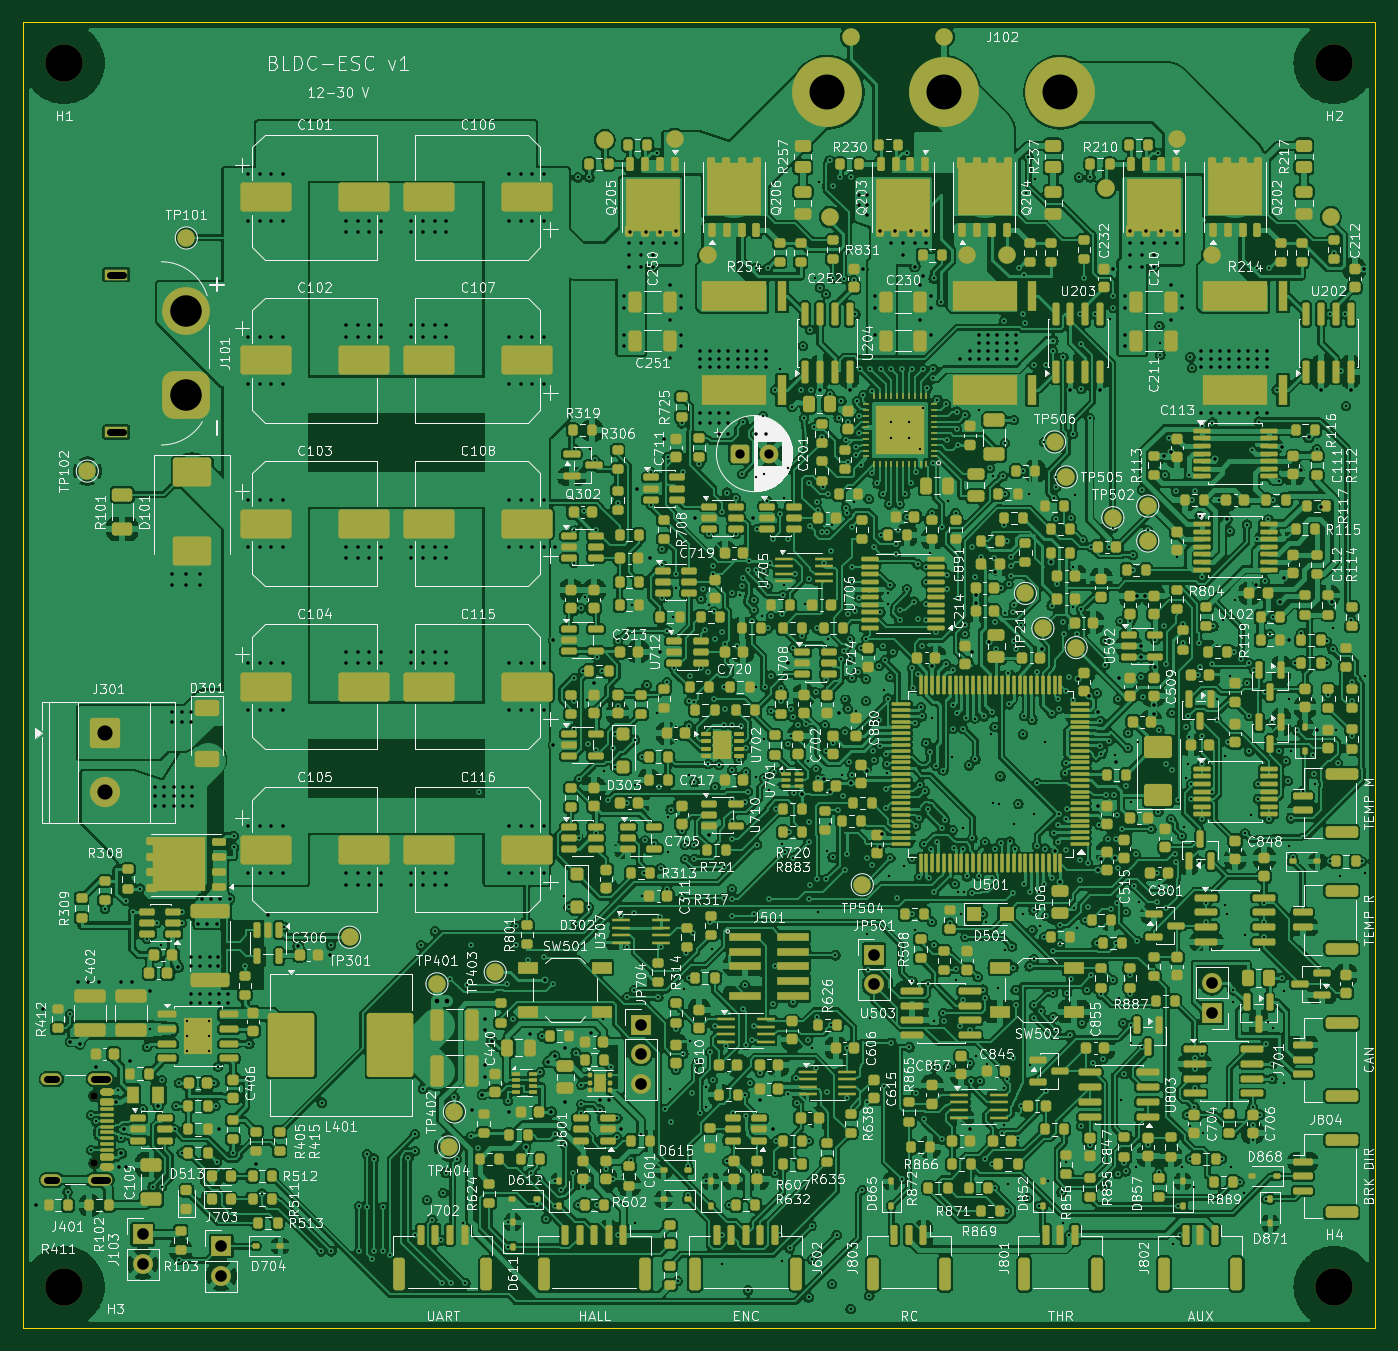
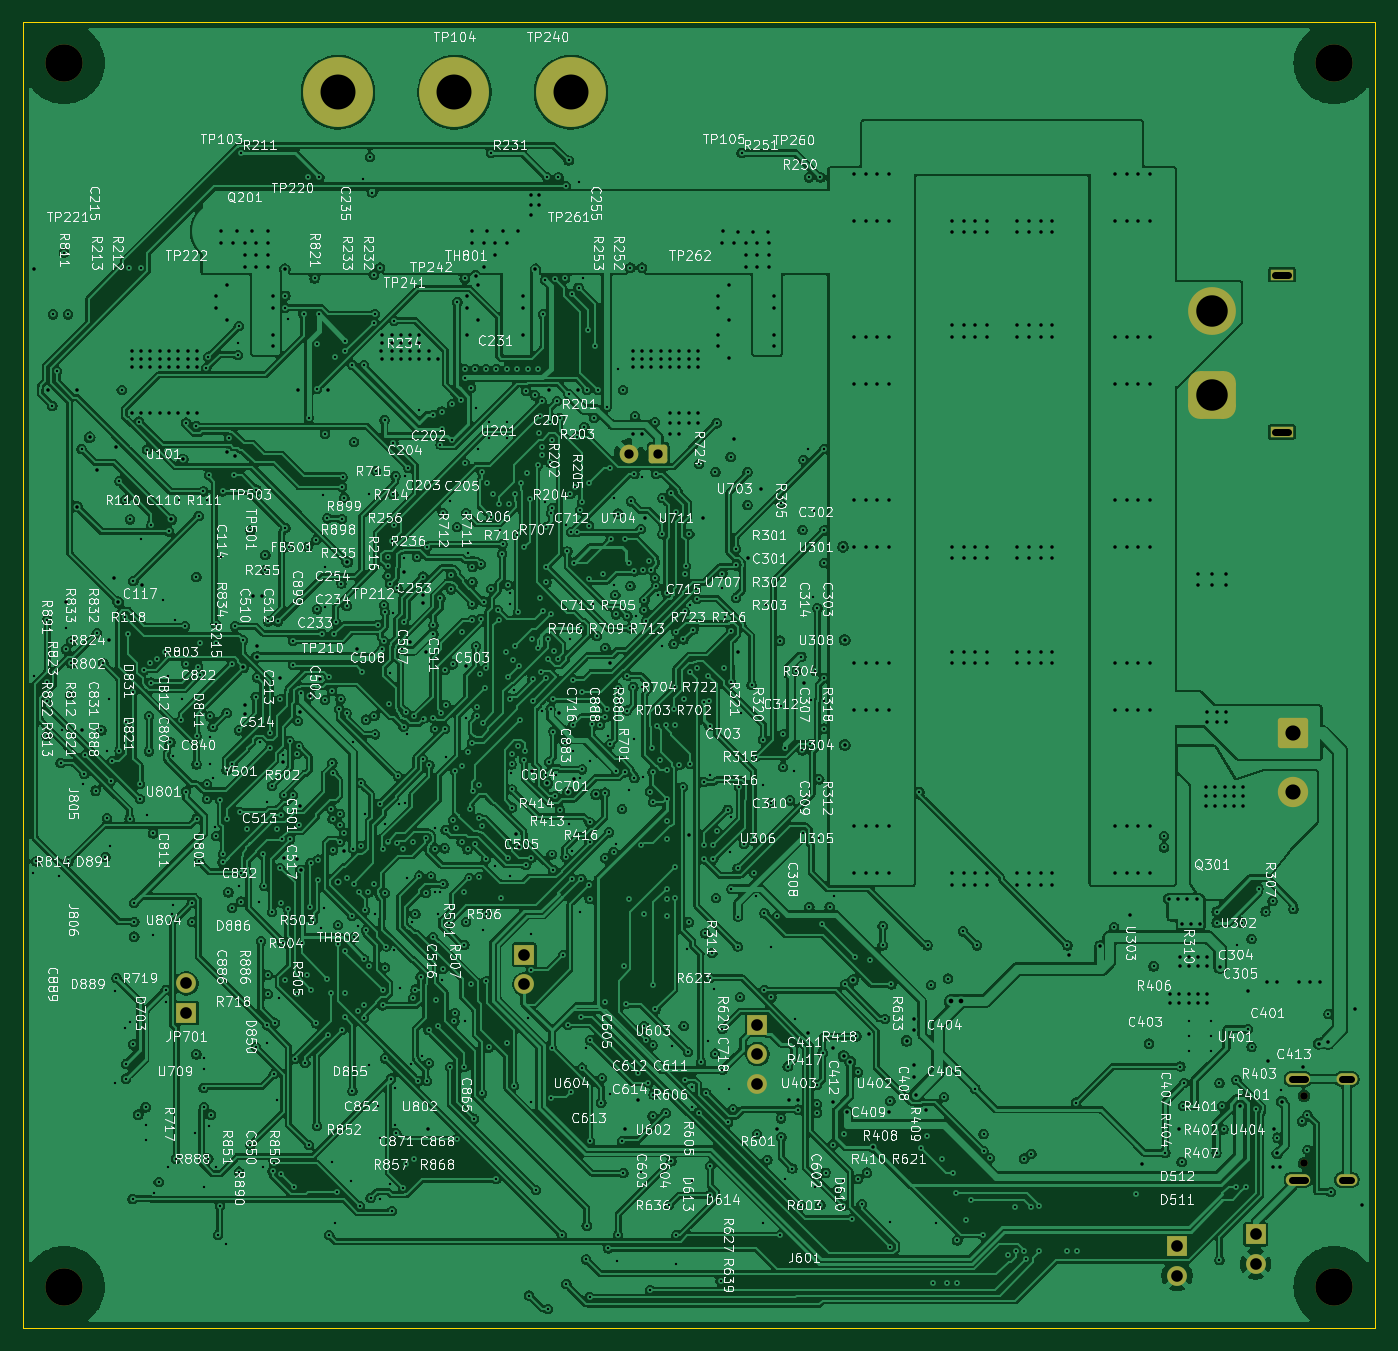
Circuit board: 9 layer files. Board 116.0 x 112.0 mm.
- bottom_copper: bldc-esc-B_Cu.gbl (1137566 bytes)
- bottom_mask: bldc-esc-B_Mask.gbs (2757 bytes)
- bottom_silk: bldc-esc-B_Silkscreen.gbo (737675 bytes)
- outline: bldc-esc-Edge_Cuts.gm1 (683 bytes)
- top_copper: bldc-esc-F_Cu.gtl (2277627 bytes)
- top_mask: bldc-esc-F_Mask.gts (54791 bytes)
- top_silk: bldc-esc-F_Silkscreen.gto (634207 bytes)
- drill: bldc-esc-NPTH.drl (476 bytes)
- drill: bldc-esc-PTH.drl (24192 bytes)

=== bottom_copper: bldc-esc-B_Cu.gbl (1137566 bytes, source omitted) ===
=== bottom_mask: bldc-esc-B_Mask.gbs (2757 bytes, source withheld) ===
=== bottom_silk: bldc-esc-B_Silkscreen.gbo (737675 bytes, source omitted) ===
=== outline: bldc-esc-Edge_Cuts.gm1 ===
%TF.GenerationSoftware,KiCad,Pcbnew,10.0.4*%
%TF.CreationDate,2026-10-11T10:27:40-04:00*%
%TF.ProjectId,bldc-esc,626c6463-2d65-4736-932e-6b696361645f,rev?*%
%TF.SameCoordinates,Original*%
%TF.FileFunction,Profile,NP*%
%FSLAX46Y46*%
G04 Gerber Fmt 4.6, Leading zero omitted, Abs format (unit mm)*
G04 Created by KiCad (PCBNEW 10.0.4) date 2026-10-11 10:27:40*
%MOMM*%
%LPD*%
G01*
G04 APERTURE LIST*
%TA.AperFunction,Profile*%
%ADD10C,0.050000*%
%TD*%
G04 APERTURE END LIST*
D10*
X50000000Y-50000000D02*
X166000000Y-50000000D01*
X50000000Y-162000000D02*
X50000000Y-50000000D01*
X166000000Y-50000000D02*
X166000000Y-162000000D01*
X166000000Y-162000000D02*
X50000000Y-162000000D01*
M02*

=== top_copper: bldc-esc-F_Cu.gtl (2277627 bytes, source omitted) ===
=== top_mask: bldc-esc-F_Mask.gts (54791 bytes, source omitted) ===
=== top_silk: bldc-esc-F_Silkscreen.gto (634207 bytes, source omitted) ===
=== drill: bldc-esc-NPTH.drl ===
M48
; DRILL file KiCad 10.0.4 date 2026-10-11T10:27:40
; FORMAT={-:-/ absolute / metric / decimal}
; #@! TF.CreationDate,2026-10-11T10:27:40-04:00
; #@! TF.GenerationSoftware,Kicad,Pcbnew,10.0.4
; #@! TF.FileFunction,NonPlated,1,4,NPTH
FMAT,2
METRIC
; #@! TA.AperFunction,NonPlated,NPTH,ComponentDrill
T1C0.650
; #@! TA.AperFunction,NonPlated,NPTH,ComponentDrill
T2C3.200
%
G90
G05
T1
X56.105Y-142.11
X56.105Y-147.89
T2
X53.5Y-53.5
X53.5Y-158.5
X162.5Y-53.5
X162.5Y-158.5
M30

=== drill: bldc-esc-PTH.drl (24192 bytes, source omitted) ===
